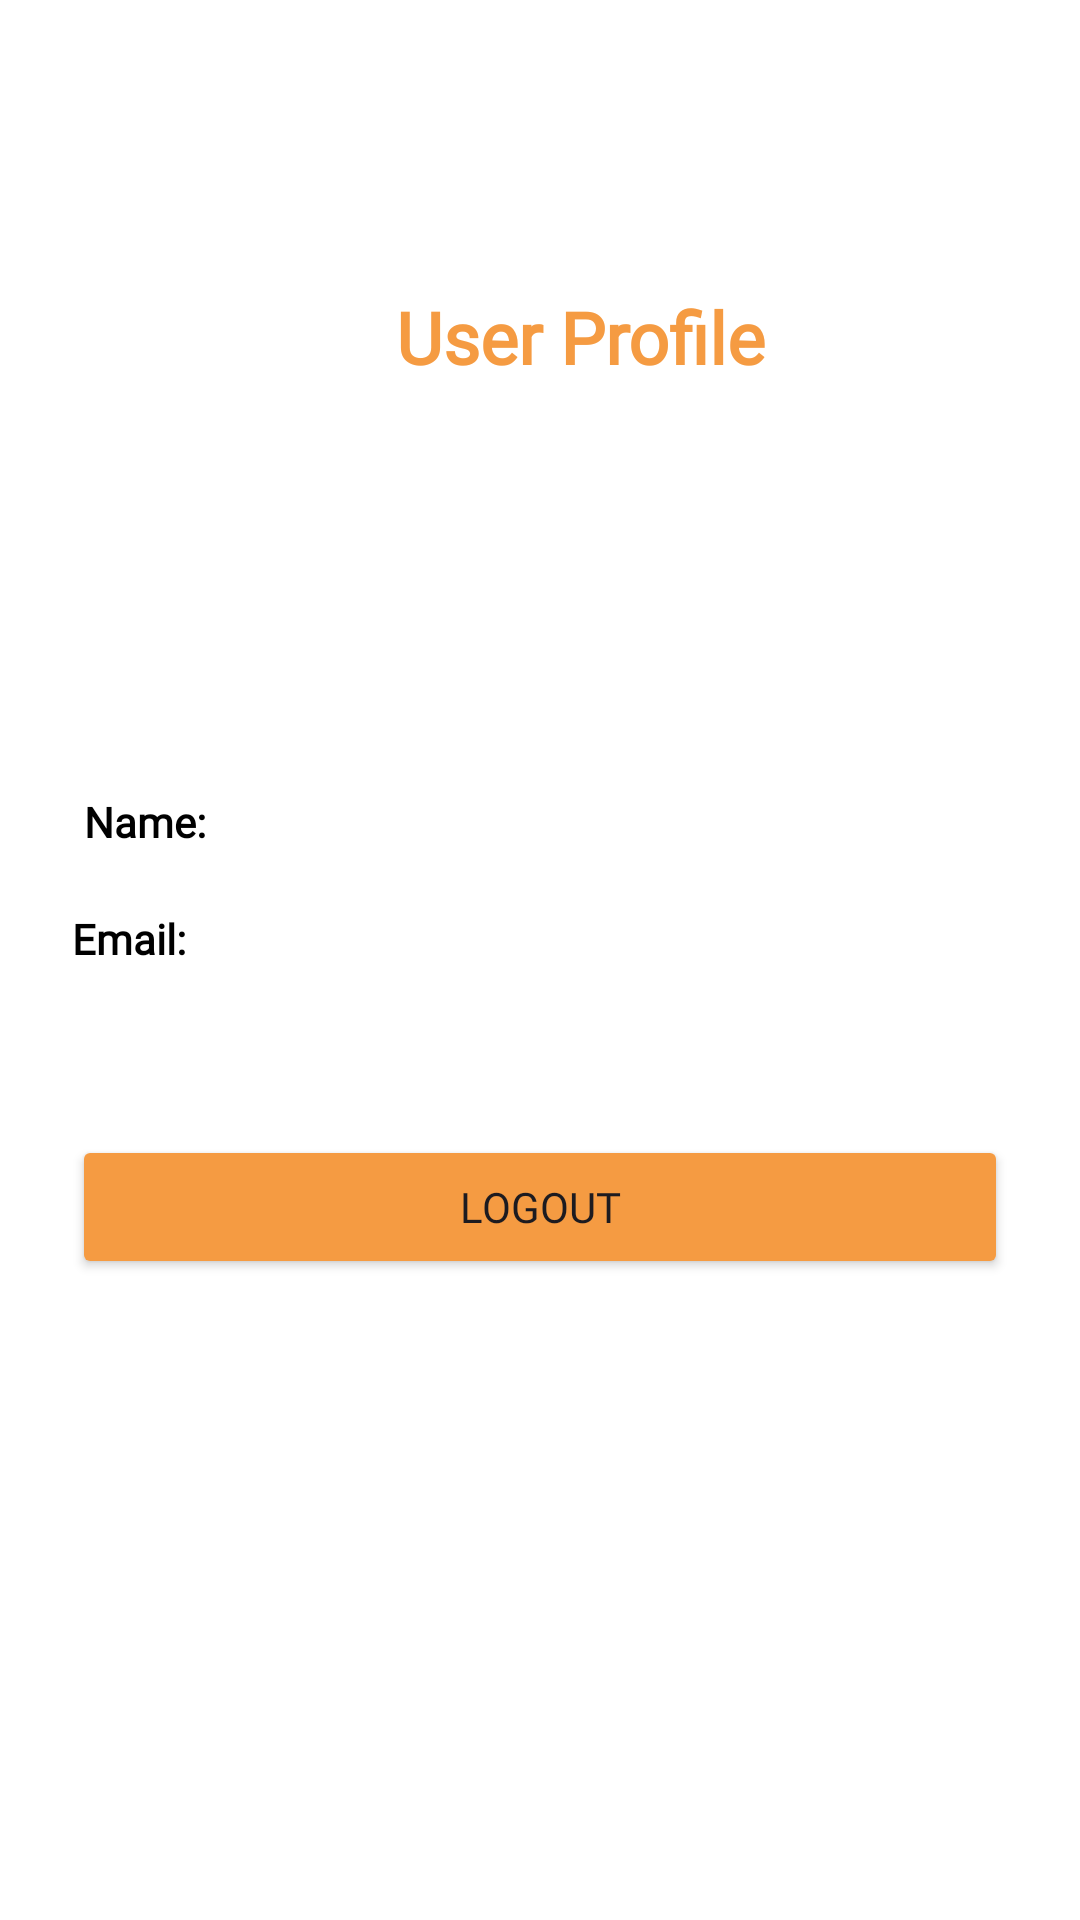

Here is an Android app screen rendered from its layout file. Give the layout XML and the strings, colors and styles it references.
<!-- AndroidManifest.xml: application theme Theme.BuddyAndMe -->
<!-- res/layout/activity_profile.xml -->
<?xml version="1.0" encoding="utf-8"?>
<androidx.constraintlayout.widget.ConstraintLayout
    xmlns:android="http://schemas.android.com/apk/res/android"
    xmlns:app="http://schemas.android.com/apk/res-auto"
    android:layout_width="match_parent"
    android:layout_height="match_parent"
    android:background="@color/colorBackground"
    android:padding="24dp">

    <TextView
        android:id="@+id/profileTitle"
        android:layout_width="wrap_content"
        android:layout_height="wrap_content"
        android:layout_marginStart="108dp"
        android:layout_marginTop="72dp"
        android:text="@string/profile_title"
        android:textColor="@color/colorText"
        android:fontFamily="@font/gobold_light"
        android:textSize="24sp"
        android:textStyle="bold"
        app:layout_constraintStart_toStartOf="parent"
        app:layout_constraintTop_toTopOf="parent" />

    <TextView
        android:id="@+id/labelName"
        android:layout_width="wrap_content"
        android:layout_height="wrap_content"
        android:layout_marginStart="4dp"
        android:layout_marginTop="136dp"
        android:text="@string/label_name"
        android:fontFamily="@font/gobold_light"
        android:textColor="@color/colorTextSecondary"
        android:textStyle="bold"
        app:layout_constraintStart_toStartOf="parent"
        app:layout_constraintTop_toBottomOf="@id/profileTitle" />

    <TextView
        android:id="@+id/txtName"
        android:layout_width="0dp"
        android:layout_height="wrap_content"
        android:layout_marginStart="8dp"
        android:textColor="@color/colorText"
        android:fontFamily="@font/gobold_light"
        app:layout_constraintBaseline_toBaselineOf="@id/labelName"
        app:layout_constraintEnd_toEndOf="parent"
        app:layout_constraintHorizontal_bias="0.0"
        app:layout_constraintStart_toEndOf="@id/labelName" />

    <TextView
        android:id="@+id/labelEmail"
        android:layout_width="wrap_content"
        android:layout_height="wrap_content"
        android:layout_marginTop="20dp"
        android:text="@string/label_email"
        android:textColor="@color/colorTextSecondary"
        android:fontFamily="@font/gobold_light"
        android:textStyle="bold"
        app:layout_constraintStart_toStartOf="parent"
        app:layout_constraintTop_toBottomOf="@id/labelName" />

    <TextView
        android:id="@+id/txtEmail"
        android:layout_width="0dp"
        android:layout_height="wrap_content"
        android:layout_marginStart="8dp"
        android:textColor="@color/colorText"
        app:layout_constraintBaseline_toBaselineOf="@id/labelEmail"
        app:layout_constraintEnd_toEndOf="parent"
        app:layout_constraintHorizontal_bias="0.0"
        app:layout_constraintStart_toEndOf="@id/labelEmail" />

    <Button
        android:id="@+id/btnLogout"
        android:layout_width="0dp"
        android:layout_height="wrap_content"
        android:layout_marginTop="56dp"
        android:text="@string/btn_logout"
        android:fontFamily="@font/gobold_light"
        android:backgroundTint="#f59b42"
        app:layout_constraintEnd_toEndOf="parent"
        app:layout_constraintHorizontal_bias="0.0"
        app:layout_constraintStart_toStartOf="parent"
        app:layout_constraintTop_toBottomOf="@id/labelEmail" />

</androidx.constraintlayout.widget.ConstraintLayout>
<!-- resources referenced by this layout -->
<resources>
  <color name="colorBackground">#FFFFFFFF</color>
  <color name="colorText">#f59b42</color>
  <color name="colorTextSecondary">#000000</color>
  <string name="btn_logout">Logout</string>
  <string name="label_email">Email:</string>
  <string name="label_name">Name:</string>
  <string name="profile_title">User Profile</string>
  <style name="Theme.BuddyAndMe" parent="Base.Theme.BuddyAndMe" />
  <style name="Base.Theme.BuddyAndMe" parent="Theme.Material3.DayNight.NoActionBar">
          
          
      </style>
</resources>
